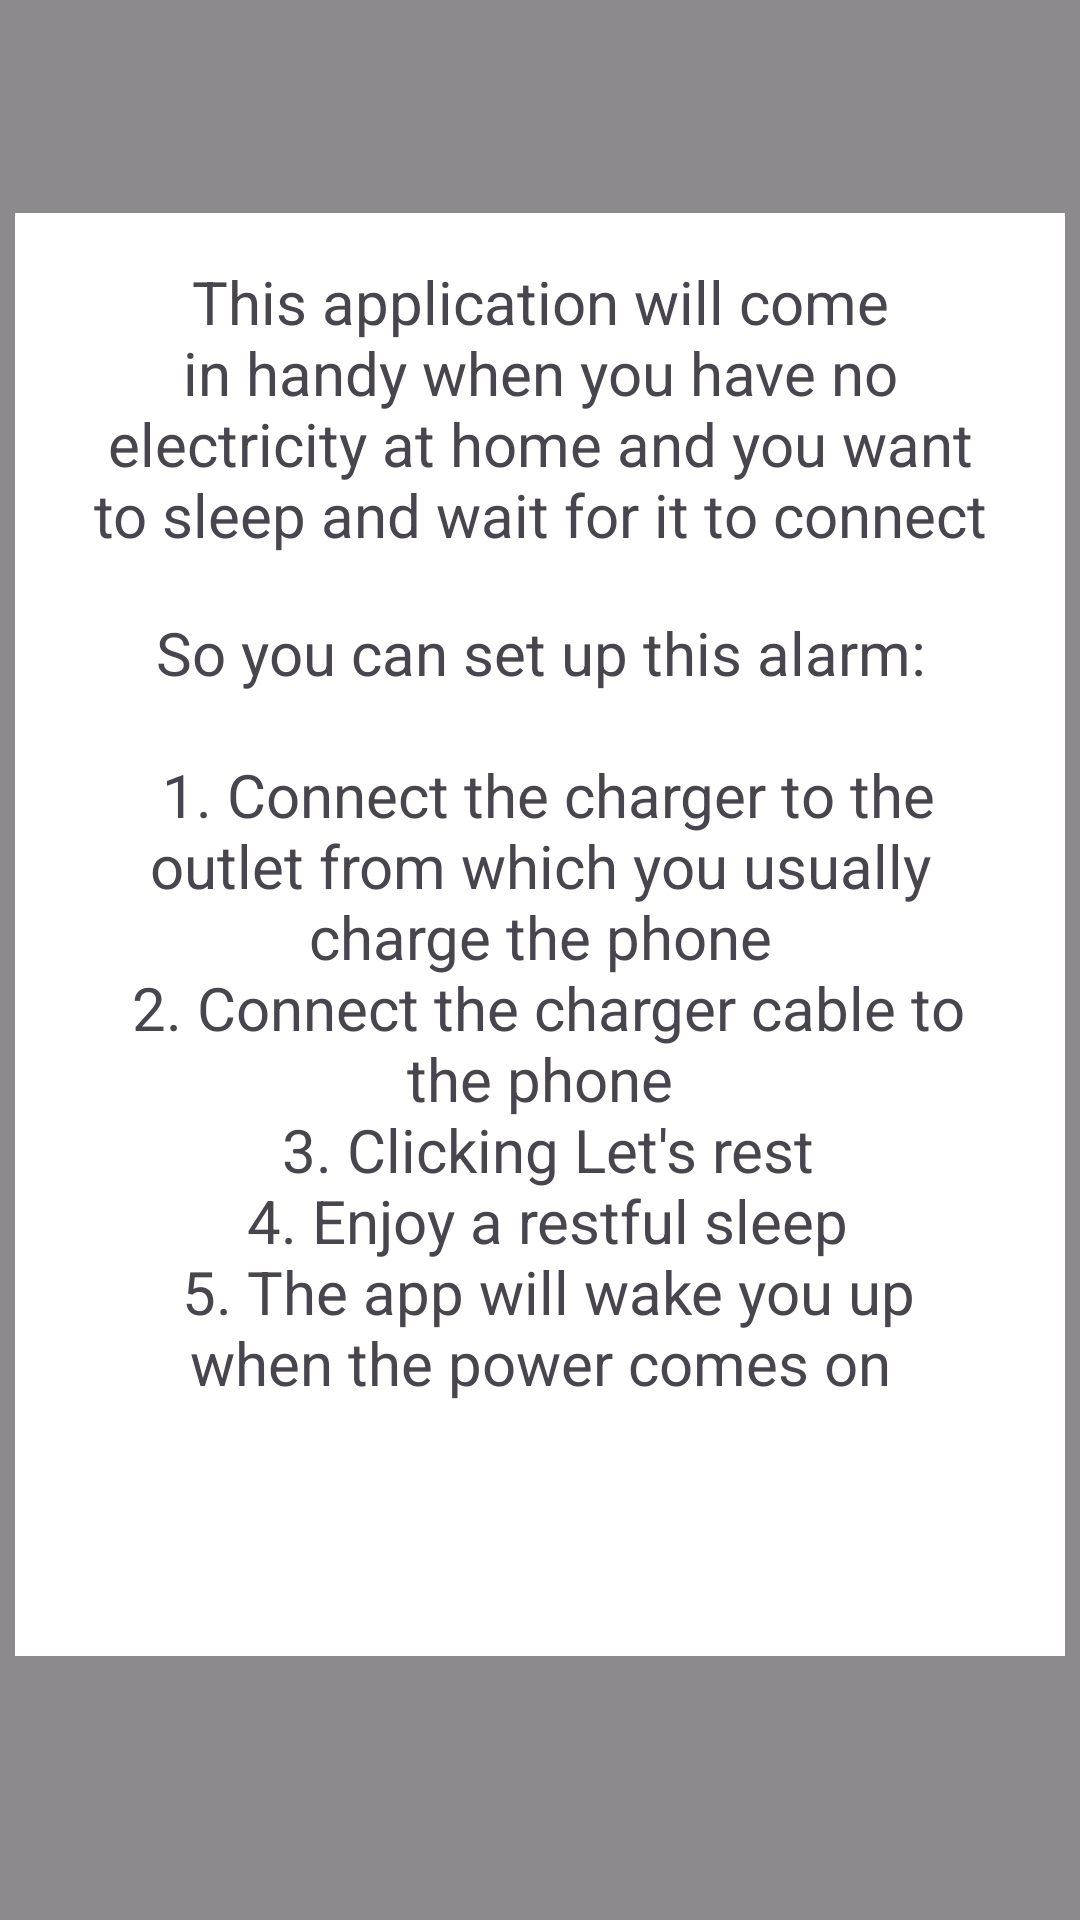

Reconstruct the res/layout file that produces this screen, plus the resources it refers to.
<!-- AndroidManifest.xml: application theme Theme.Wakeup -->
<!-- res/layout/activity_charger_instruction.xml -->
<?xml version="1.0" encoding="utf-8"?>
<androidx.constraintlayout.widget.ConstraintLayout xmlns:android="http://schemas.android.com/apk/res/android"
    xmlns:app="http://schemas.android.com/apk/res-auto"
    xmlns:tools="http://schemas.android.com/tools"
    android:id="@+id/instruction_layout"
    android:layout_width="match_parent"
    android:layout_height="match_parent"
    android:background="#801E1E1E">

    <androidx.constraintlayout.widget.ConstraintLayout
        android:id="@+id/instruction_window"
        android:layout_width="350dp"
        android:layout_height="481dp"
        android:background="@color/white"
        app:layout_constraintBottom_toBottomOf="parent"
        app:layout_constraintEnd_toEndOf="parent"
        app:layout_constraintStart_toStartOf="parent"
        app:layout_constraintTop_toTopOf="parent"
        app:layout_constraintVertical_bias="0.447">

        <TextView
            android:id="@+id/about"
            android:layout_width="303dp"
            android:layout_height="104dp"
            android:layout_marginTop="16dp"
            android:text="@string/about"
            android:textAlignment="center"
            android:textSize="20sp"
            app:layout_constraintEnd_toEndOf="parent"
            app:layout_constraintStart_toStartOf="parent"
            app:layout_constraintTop_toTopOf="parent"
            tools:ignore="TextSizeCheck" />

        <TextView
            android:id="@+id/instruction_charger"
            android:layout_width="294dp"
            android:layout_height="269dp"
            android:text="@string/charger_instruction"
            android:textAlignment="center"
            android:textSize="20sp"
            app:layout_constraintBottom_toBottomOf="parent"
            app:layout_constraintEnd_toEndOf="parent"
            app:layout_constraintStart_toStartOf="parent"
            app:layout_constraintTop_toBottomOf="@+id/about"
            app:layout_constraintVertical_bias="0.142"
            tools:ignore="TextSizeCheck" />

    </androidx.constraintlayout.widget.ConstraintLayout>
</androidx.constraintlayout.widget.ConstraintLayout>
<!-- resources referenced by this layout -->
<resources>
  <color name="white">#FFFFFFFF</color>
  <string name="about">
          This application will come in handy when you have no electricity at home and you want to sleep and wait for it to connect
      </string>
  <string name="charger_instruction">
          <data>So you can set up this alarm:\n\n
  
          1. Connect the charger to the outlet from which you usually charge the phone\n
          2. Connect the charger cable to the phone\n
          3. Clicking "Let's rest"\n
          4. Enjoy a restful sleep\n
          5. The app will wake you up when the power comes on\n
          </data>
  
      </string>
  <style name="Theme.Wakeup" parent="Base.Theme.Wakeup" />
  <style name="Base.Theme.Wakeup" parent="Theme.Material3.Light.NoActionBar">
          
          
      </style>
</resources>
